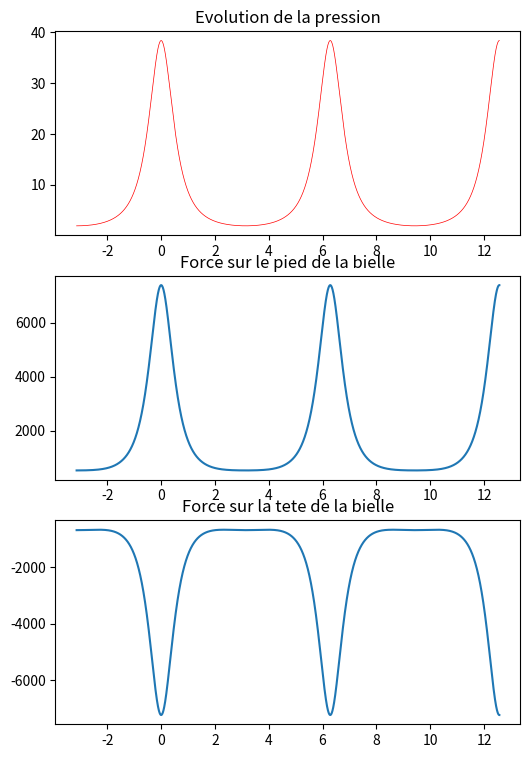

Reproduce this figure in Python.
import numpy as np
import math as mp
from matplotlib import pyplot as plt

C = 0.03  # 2 * R  # [m]
R = C / 2  # 0.038
tau = 10  # [-]
D = 0.05  # [m]
L = 0.35  # 0.117  # [m]
mpiston = 0.7  # [kg]
mbielle = 0.7  # [kg]
Q = 2800000  # [J/kg_inlet gas]

Vc = (np.pi * (D ** 2) * R) / 2  # volume dy cylindrée

beta = L / R

gamma = 1.3


def function(t, z, s, thetaC, deltaThetaC):
    if (t < thetaC % (2 * np.pi) or t > (thetaC + deltaThetaC) % (2 * np.pi)):
        Q_tot = 0
    else:
        Q_tot = (Q * ((s * (101325) * Vc) / (8.314 * 303.15))) * 0.029

    V = Vc * (((1 - np.cos(t) + beta - np.sqrt(beta ** 2 - (np.sin(t)) ** 2)) / 2) + 1 / (tau - 1))
    dV = (Vc / 2) * (np.sin(t) + (np.sin(t) * np.cos(t)) / np.sqrt(beta ** 2 - (np.sin(t)) ** 2))

    dQ = (Q_tot * np.pi / (2 * deltaThetaC)) * (np.sin(np.pi * (t - thetaC) / deltaThetaC))
    dp = (-gamma * dV * z + (gamma - 1) * dQ) / V

    return dp


def RG_function(Xstart, Xend, Ustart, n, s, thetaC, deltaThetaC):
    h = (Xend - Xstart) / n
    T = np.linspace(Xstart, Xend, n + 1)
    U = np.zeros(n + 1)
    U[0] = Ustart
    for i in range(n):
        K1 = function(T[i], U[i], s, thetaC, deltaThetaC)
        K2 = function(T[i] + h / 2, U[i] + K1 * h / 2, s, thetaC, deltaThetaC)
        K3 = function(T[i] + h / 2, U[i] + K2 * h / 2, s, thetaC, deltaThetaC)
        K4 = function(T[i] + h, U[i] + K3 * h, s, thetaC, deltaThetaC)
        U[i + 1] = U[i] + h * (K1 + 2 * K2 + 2 * K3 + K4) / 6
    return T, U


def F_tete_function(X, Upressure, rpm):
    w = (2 * np.pi / 60) * rpm
    return (-(np.pi * D ** 2) / 4) * Upressure + (mpiston + mbielle) * R * (w ** 2) * np.cos(X)


def F_pied_function(X, Upressure, rpm):
    w = (2 * np.pi / 60) * rpm
    return ((np.pi * D ** 2) / 4) * Upressure - (mpiston * R * (w ** 2) * np.cos(X))


def myfunc(rpm, s, thetaC, deltaThetaC):
    plt.figure(figsize=(6, 9))

    plt.subplot(3, 1, 1)
    Xstart = -np.pi
    Xend = 4 * np.pi
    Ustart = s * 101325
    n = 10000
    X, U = RG_function(Xstart, Xend, Ustart, n, s, -thetaC / 180 * np.pi, deltaThetaC / 180 * np.pi)

    plt.title("Evolution de la pression")
    plt.plot(X, U / (10 ** 5), '-r', linewidth=0.5)

    plt.subplot(3, 1, 2)
    F_pied = F_pied_function(X, U, rpm)
    plt.title("Force sur le pied de la bielle")
    plt.plot(X, F_pied)

    plt.subplot(3, 1, 3)
    F_tete = F_tete_function(X, U, rpm)

    plt.title("Force sur la tete de la bielle")
    plt.plot(X, F_tete)

    plt.show()

    F_crit = np.max(np.abs(F_tete) + np.abs(F_pied))
    sig = 450000000
    E = 200000000000

    a_xx = 1 / F_crit
    b_xx = -1 / (11 * sig)
    c_xx = -(0.5 * L) ** 2 / ((np.pi) ** 2 * E * (419 / 12))

    a_yy = 1 / F_crit
    b_yy = -1 / (11 * sig)
    c_yy = -(1 * L) ** 2 / ((np.pi) ** 2 * E * (131 / 12))

    coeff_x = [a_xx, 0, b_xx, 0, c_xx]
    coeff_y = [a_yy, 0, b_yy, 0, c_yy]

    root_array_x = np.roots(coeff_x)
    root_array_y = np.roots(coeff_y)
    root_x = [i.real for i in root_array_x if (i.imag == 0 and i >= 0)]
    root_y = [i.real for i in root_array_y if (i.imag == 0 and i >= 0)]

    return np.max(np.array([root_x, root_y]))


a = myfunc(1141, 1.9, 20, 65)
print(a)
